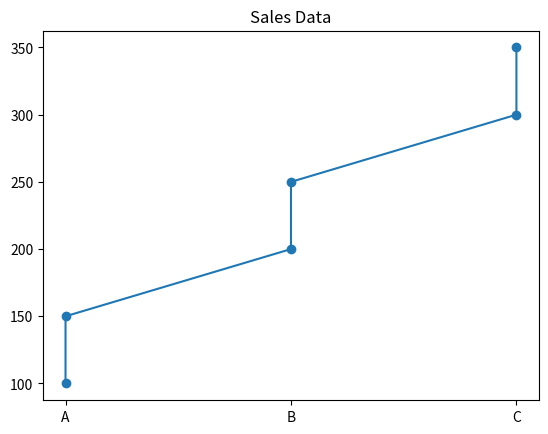

This chart was generated by the following Python code:
# Overview
# A company wants to analyze its sales data to identify trends and patterns. 
# They have a dataset containing sales figures for different products across various regions.

# Dataset
# | Product | Region | Sales |
# | --- | --- | --- |
# | A | North | 100 |
# | A | South | 150 |
# | B | North | 200 |
# | B | South | 250 |
# | C | North | 300 |
# | C | South | 350 |

import matplotlib.pyplot as plt
import pandas as pd

#sample data
data = {
    'Product': ['A', 'A', 'B', 'B', 'C', 'C'],
    'Region': ['North', 'South', 'North', 'South', 'North','South'],
    'Sales': [100, 150, 200, 250, 300, 350]
}

df = pd.DataFrame(data)

print(df)

plt.plot(df['Product'], df['Sales'], marker='o')
plt.title('Sales Data')
plt.show()
